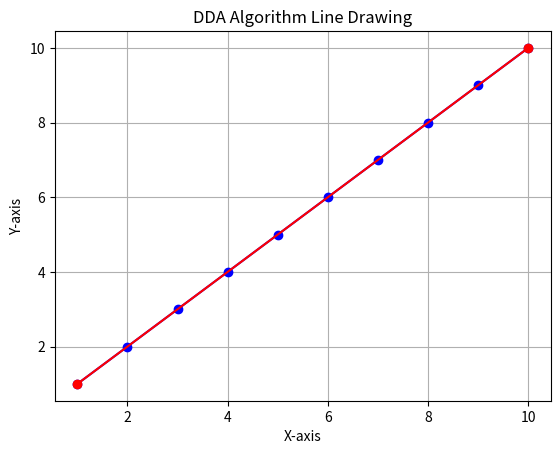

Reproduce this figure in Python.
import matplotlib.pyplot as plt
def dda_line(x1, y1, x2, y2):
    points = []
    dx = x2 - x1
    dy = y2 - y1
    steps = max(abs(dx), abs(dy))
    x_increment = dx / steps
    y_increment = dy / steps
    x = x1
    y = y1
    for _ in range(steps + 1):
        points.append((round(x), round(y)))
        x += x_increment
        y += y_increment
    return points
# here're endpoint
x1, y1 = 1, 1
x2, y2 = 10, 10

points = dda_line(x1, y1, x2, y2)
x_values = [point[0] for point in points]
y_values = [point[1] for point in points]

plt.plot(x_values, y_values, marker='o', color='b')

plt.plot([x1, x2], [y1, y2], marker='o', color='r')

plt.xlabel('X-axis')
plt.ylabel('Y-axis')
plt.title('DDA Algorithm Line Drawing')
plt.grid(True)
plt.show()
